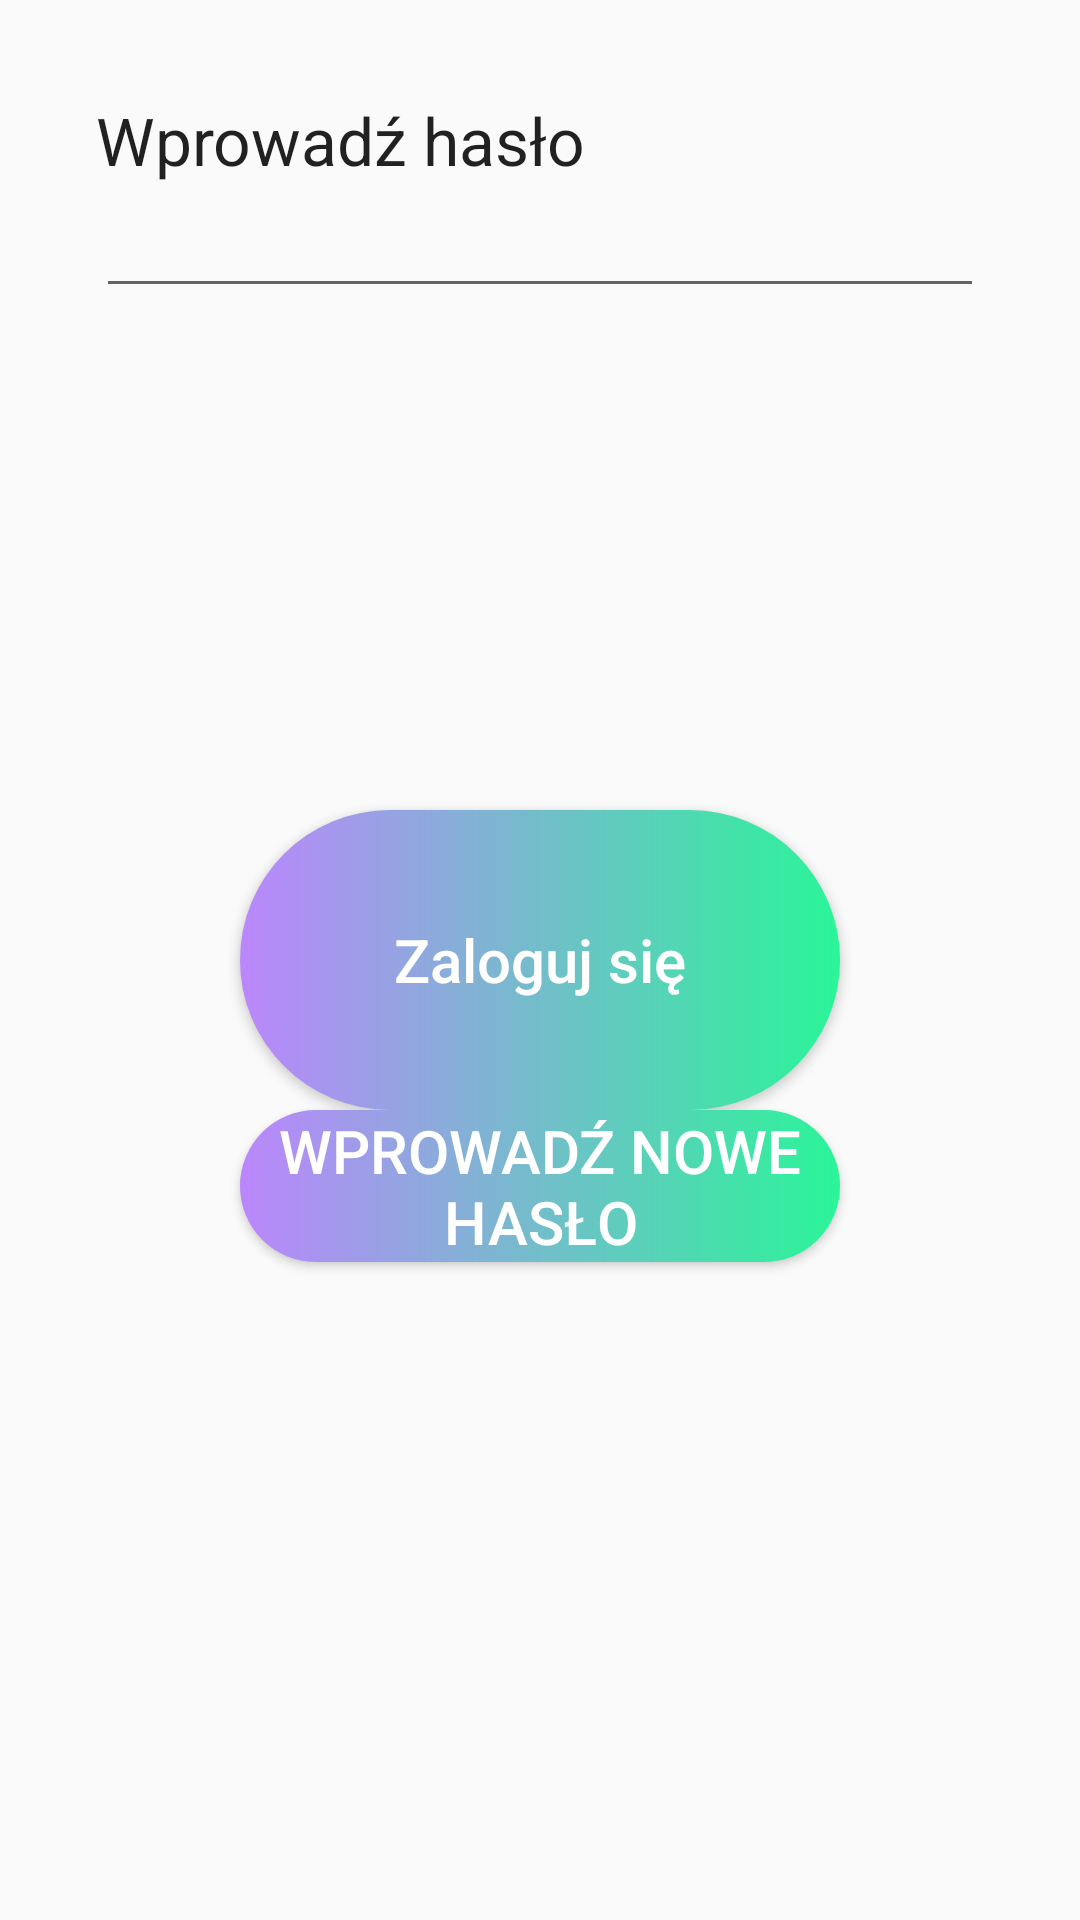

Write the Android layout XML for this screen, with the resource values it uses.
<!-- AndroidManifest.xml: application theme Theme.Apki_Projekt -->
<!-- res/layout/activity_main.xml -->
<?xml version="1.0" encoding="utf-8"?>
<RelativeLayout xmlns:android="http://schemas.android.com/apk/res/android"
    xmlns:app="http://schemas.android.com/apk/res-auto"
    xmlns:tools="http://schemas.android.com/tools"
    android:layout_width="match_parent"
    android:layout_height="match_parent"
    tools:context=".MainActivity">

    <TextView
        android:layout_width="wrap_content"
        android:layout_height="wrap_content"
        android:textAppearance="?android:attr/textAppearanceLarge"
        android:text="Wprowadź hasło"
        android:id="@+id/Password_txtview"
        android:layout_alignParentTop="true"
        android:layout_alignParentLeft="true"
        android:layout_alignParentStart="true"
        android:layout_marginLeft="32dp"
        android:layout_marginStart="32dp"
        android:layout_marginTop="32dp" />

    <EditText
        android:layout_width="fill_parent"
        android:layout_height="wrap_content"
        android:id="@+id/Password_input"
        android:enabled="true"
        android:layout_marginLeft="32dp"
        android:layout_marginRight="32dp"
        android:layout_below="@+id/Password_txtview"
        android:layout_centerHorizontal="true" />

    <Button
        android:layout_width="250dp"
        android:layout_height="100dp"
        android:layout_marginLeft="80dp"
        android:layout_marginRight="80dp"
        android:text="Zaloguj się"
        android:id="@+id/Login_btn"
        android:layout_centerVertical="true"
        android:layout_alignParentLeft="true"
        android:layout_alignParentStart="true"
        android:layout_alignParentRight="true"
        android:layout_alignParentEnd="true"
        android:textAllCaps="false"
        android:textSize="20sp"
        android:textColor="@color/white"
        android:background="@drawable/custom_button"/>

    <Button
        android:layout_width="wrap_content"
        android:layout_height="wrap_content"
        android:text="Wprowadź nowe hasło"
        android:id="@+id/Register_btn"
        android:layout_below="@+id/Login_btn"
        android:layout_marginLeft="80dp"
        android:layout_marginRight="80dp"
        android:layout_alignParentLeft="true"
        android:layout_alignParentStart="true"
        android:layout_alignParentRight="true"
        android:layout_alignParentEnd="true"
        android:layout_centerVertical="true"
        android:textSize="20sp"
        android:textColor="@color/white"
        android:background="@drawable/custom_button"
        />

</RelativeLayout>
<!-- resources referenced by this layout -->
<resources>
  <!-- drawable custom_button (drawable) -->
  <?xml version="1.0" encoding="utf-8"?>
  <shape
      xmlns:android="http://schemas.android.com/apk/res/android"
      android:shape="rectangle">
      <gradient android:startColor="@color/purple_200" android:endColor="#2AF598"/>
      <corners android:radius="50dp"/>
  
  </shape>
  <style name="Theme.Apki_Projekt" parent="Theme.AppCompat.DayNight.DarkActionBar">
          
          <item name="colorPrimary">@color/purple_200</item>
          <item name="colorPrimaryVariant">@color/purple_700</item>
          <item name="colorOnPrimary">@color/white</item>
          
          <item name="colorSecondary">@color/teal_200</item>
          <item name="colorSecondaryVariant">@color/teal_700</item>
          <item name="colorOnSecondary">@color/black</item>
          
          <item name="android:statusBarColor" tools:targetApi="l">?attr/colorPrimaryVariant</item>
          
      </style>
  <!-- not gathered from this repository: default colours our renderer supplied (Android Studio template values) -->
  <color name="purple_200">#FFBB86FC</color>
  <color name="purple_700">#FF3700B3</color>
  <color name="teal_200">#FF03DAC5</color>
  <color name="teal_700">#FF018786</color>
  <color name="black">#FF000000</color>
  <color name="white">#FFFFFFFF</color>
</resources>
